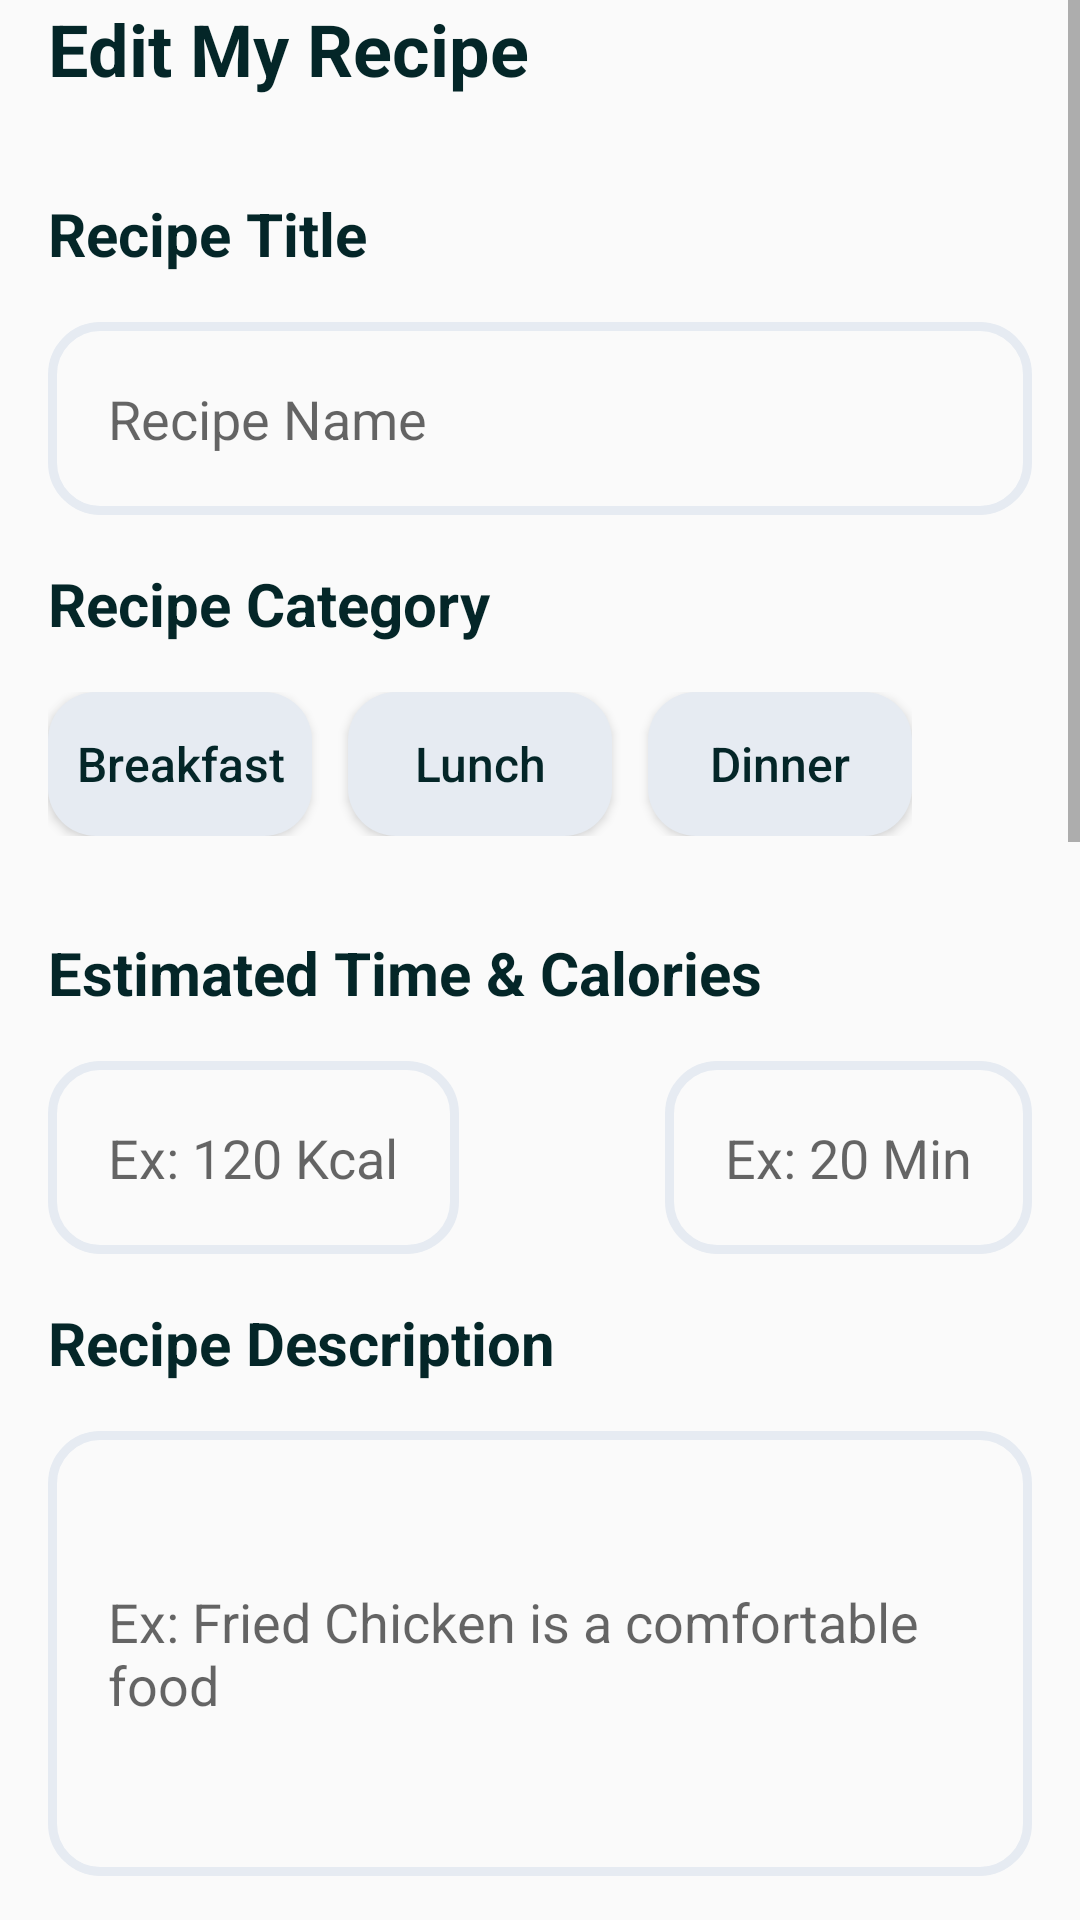

Reconstruct the res/layout file that produces this screen, plus the resources it refers to.
<!-- AndroidManifest.xml: application theme Theme.Testfirebase -->
<!-- res/layout/activity_edit_recipe.xml -->
<?xml version="1.0" encoding="utf-8"?>
<ScrollView xmlns:android="http://schemas.android.com/apk/res/android"
    xmlns:app="http://schemas.android.com/apk/res-auto"
    android:layout_width="match_parent"
    android:layout_height="match_parent"
    android:fillViewport="true">

    <LinearLayout
        android:layout_width="match_parent"
        android:layout_height="match_parent"
        android:orientation="vertical"
        android:paddingHorizontal="16dp">

        <TextView
            android:layout_width="match_parent"
            android:layout_height="wrap_content"
            android:layout_marginBottom="16dp"
            android:text="Edit My Recipe"
            android:textColor="@color/secondary"
            android:textSize="24sp"
            android:textStyle="bold" />

        <TextView
            android:layout_width="match_parent"
            android:layout_height="wrap_content"
            android:layout_marginVertical="16dp"
            android:text="Recipe Title"
            android:textColor="@color/secondary"
            android:textSize="20sp"
            android:textStyle="bold" />

        <EditText
            android:id="@+id/recipeNameEditText"
            android:layout_width="match_parent"
            android:layout_height="wrap_content"
            android:background="@drawable/rounded_input"
            android:hint="Recipe Name"
            android:inputType="text"
            android:padding="20dp" />

        <TextView
            android:layout_width="match_parent"
            android:layout_height="wrap_content"
            android:layout_marginVertical="16dp"
            android:text="Recipe Category"
            android:textColor="@color/secondary"
            android:textSize="20sp"
            android:textStyle="bold" />

        <HorizontalScrollView
            android:layout_width="match_parent"
            android:layout_height="wrap_content"
            android:layout_marginBottom="16dp"
            android:scrollbars="none">

            <LinearLayout
                android:layout_width="wrap_content"
                android:layout_height="wrap_content"
                android:orientation="horizontal">

                <Button
                    android:id="@+id/buttonCategoryBreakfast"
                    android:layout_width="wrap_content"
                    android:layout_height="wrap_content"
                    android:layout_marginEnd="12dp"
                    android:background="@drawable/rounded_button"
                    android:backgroundTint="@color/gray"
                    android:text="Breakfast"
                    android:textAllCaps="false"
                    android:textColor="@color/secondary"
                    android:textSize="16sp" />

                <Button
                    android:id="@+id/buttonCategoryLunch"
                    android:layout_width="wrap_content"
                    android:layout_height="wrap_content"
                    android:layout_marginEnd="12dp"
                    android:background="@drawable/rounded_button"
                    android:backgroundTint="@color/gray"
                    android:text="Lunch"
                    android:textAllCaps="false"
                    android:textColor="@color/secondary"
                    android:textSize="16sp" />

                <Button
                    android:id="@+id/buttonCategoryDinner"
                    android:layout_width="wrap_content"
                    android:layout_height="wrap_content"
                    android:background="@drawable/rounded_button"
                    android:backgroundTint="@color/gray"
                    android:text="Dinner"
                    android:textAllCaps="false"
                    android:textColor="@color/secondary"
                    android:textSize="16sp" />

            </LinearLayout>

        </HorizontalScrollView>

        <TextView
            android:layout_width="match_parent"
            android:layout_height="wrap_content"
            android:layout_marginVertical="16dp"
            android:text="Estimated Time &amp; Calories"
            android:textColor="@color/secondary"
            android:textSize="20sp"
            android:textStyle="bold" />

        <LinearLayout
            android:layout_width="match_parent"
            android:layout_height="wrap_content"
            android:orientation="horizontal">

            <EditText
                android:id="@+id/recipeTimeEditText"
                android:layout_width="wrap_content"
                android:layout_height="wrap_content"
                android:background="@drawable/rounded_input"
                android:drawableStart="@drawable/ic_calories"
                android:drawablePadding="16dp"
                android:drawableTint="@color/gray2"
                android:hint="Ex: 120 Kcal"
                android:inputType="text"
                android:padding="20dp" />

            <Space
                android:layout_width="0dp"
                android:layout_height="0dp"
                android:layout_weight="1" />

            <EditText
                android:id="@+id/recipeCaloriesEditText"
                android:layout_width="wrap_content"
                android:layout_height="wrap_content"
                android:background="@drawable/rounded_input"
                android:drawableStart="@drawable/ic_time"
                android:drawablePadding="16dp"
                android:drawableTint="@color/gray2"
                android:hint="Ex: 20 Min"
                android:inputType="text"
                android:padding="20dp" />

        </LinearLayout>

        <TextView
            android:layout_width="match_parent"
            android:layout_height="wrap_content"
            android:layout_marginVertical="16dp"
            android:text="Recipe Description"
            android:textColor="@color/secondary"
            android:textSize="20sp"
            android:textStyle="bold" />

        <EditText
            android:id="@+id/recipeDescriptionEditText"
            android:layout_width="match_parent"
            android:layout_height="wrap_content"
            android:background="@drawable/rounded_input"
            android:hint="Ex: Fried Chicken is a comfortable food"
            android:inputType="textMultiLine"
            android:minLines="5"
            android:padding="20dp" />

        <TextView
            android:layout_width="match_parent"
            android:layout_height="wrap_content"
            android:layout_marginVertical="16dp"
            android:text="Recipe Ingredients"
            android:textColor="@color/secondary"
            android:textSize="20sp"
            android:textStyle="bold" />

        <EditText
            android:id="@+id/recipeIngridientsEditText"
            android:layout_width="match_parent"
            android:layout_height="wrap_content"
            android:background="@drawable/rounded_input"
            android:hint="Ex: 1 lb ground turkey or chicken, 1 tbsp olive oil...."
            android:inputType="textMultiLine"
            android:minLines="5"
            android:padding="20dp" />

        <TextView
            android:layout_width="match_parent"
            android:layout_height="wrap_content"
            android:layout_marginVertical="16dp"
            android:text="Recipe Steps"
            android:textColor="@color/secondary"
            android:textSize="20sp"
            android:textStyle="bold" />

        <EditText
            android:id="@+id/recipeStepsEditText"
            android:layout_width="match_parent"
            android:layout_height="wrap_content"
            android:background="@drawable/rounded_input"
            android:hint="Ex: First, Prepare your chicken, Second, ...."
            android:inputType="textMultiLine"
            android:minLines="5"
            android:padding="20dp" />

        <TextView
            android:layout_width="match_parent"
            android:layout_height="wrap_content"
            android:layout_marginVertical="16dp"
            android:text="Recipe Image"
            android:textColor="@color/secondary"
            android:textSize="20sp"
            android:textStyle="bold" />

        <androidx.cardview.widget.CardView
            android:layout_width="match_parent"
            android:layout_height="200dp"
            app:cardCornerRadius="16dp"
            app:cardElevation="0dp">
            
            <ImageView
                android:id="@+id/selectedImageView"
                android:layout_width="match_parent"
                android:layout_height="200dp"
                android:background="@color/gray"
                android:scaleType="centerCrop" />
        </androidx.cardview.widget.CardView>

        
        <Button
            android:id="@+id/selectImageButton"
            android:layout_width="match_parent"
            android:layout_height="wrap_content"
            android:layout_marginVertical="16dp"
            android:background="@drawable/rounded_button"
            android:backgroundTint="@color/primary"
            android:text="Upload Image"
            android:textAllCaps="false"
            android:textColor="@color/white"
            android:textSize="16sp"
            android:textStyle="bold" />

        <Button
            android:id="@+id/updateRecipeButton"
            android:layout_width="match_parent"
            android:layout_height="wrap_content"
            android:layout_marginVertical="16dp"
            android:background="@drawable/rounded_button"
            android:backgroundTint="@color/secondary"
            android:text="Update Recipe"
            android:textAllCaps="false"
            android:textColor="@color/white"
            android:textSize="16sp"
            android:textStyle="bold" />

    </LinearLayout>
</ScrollView>
<!-- resources referenced by this layout -->
<resources>
  <color name="gray">#E6EBF2</color>
  <color name="gray2">#97A2B0</color>
  <color name="primary">#70B9BE</color>
  <color name="secondary">#042628</color>
  <color name="white">#FFFFFFFF</color>
  <!-- drawable rounded_button (drawable) -->
  <?xml version="1.0" encoding="utf-8"?>
  <shape xmlns:android="http://schemas.android.com/apk/res/android">
      <corners android:radius="16dp"/>
      <solid android:color="@color/secondary"/>
  </shape>
  <!-- drawable rounded_input (drawable) -->
  <?xml version="1.0" encoding="utf-8"?>
  <shape xmlns:android="http://schemas.android.com/apk/res/android">
      <corners android:radius="16dp"/>
      <stroke android:width="3dp" android:color="@color/gray"/>
  </shape>
  <style name="Theme.Testfirebase" parent="Base.Theme.Testfirebase" />
  <style name="Base.Theme.Testfirebase" parent="Theme.AppCompat.Light.NoActionBar">
          
          
      </style>
</resources>
